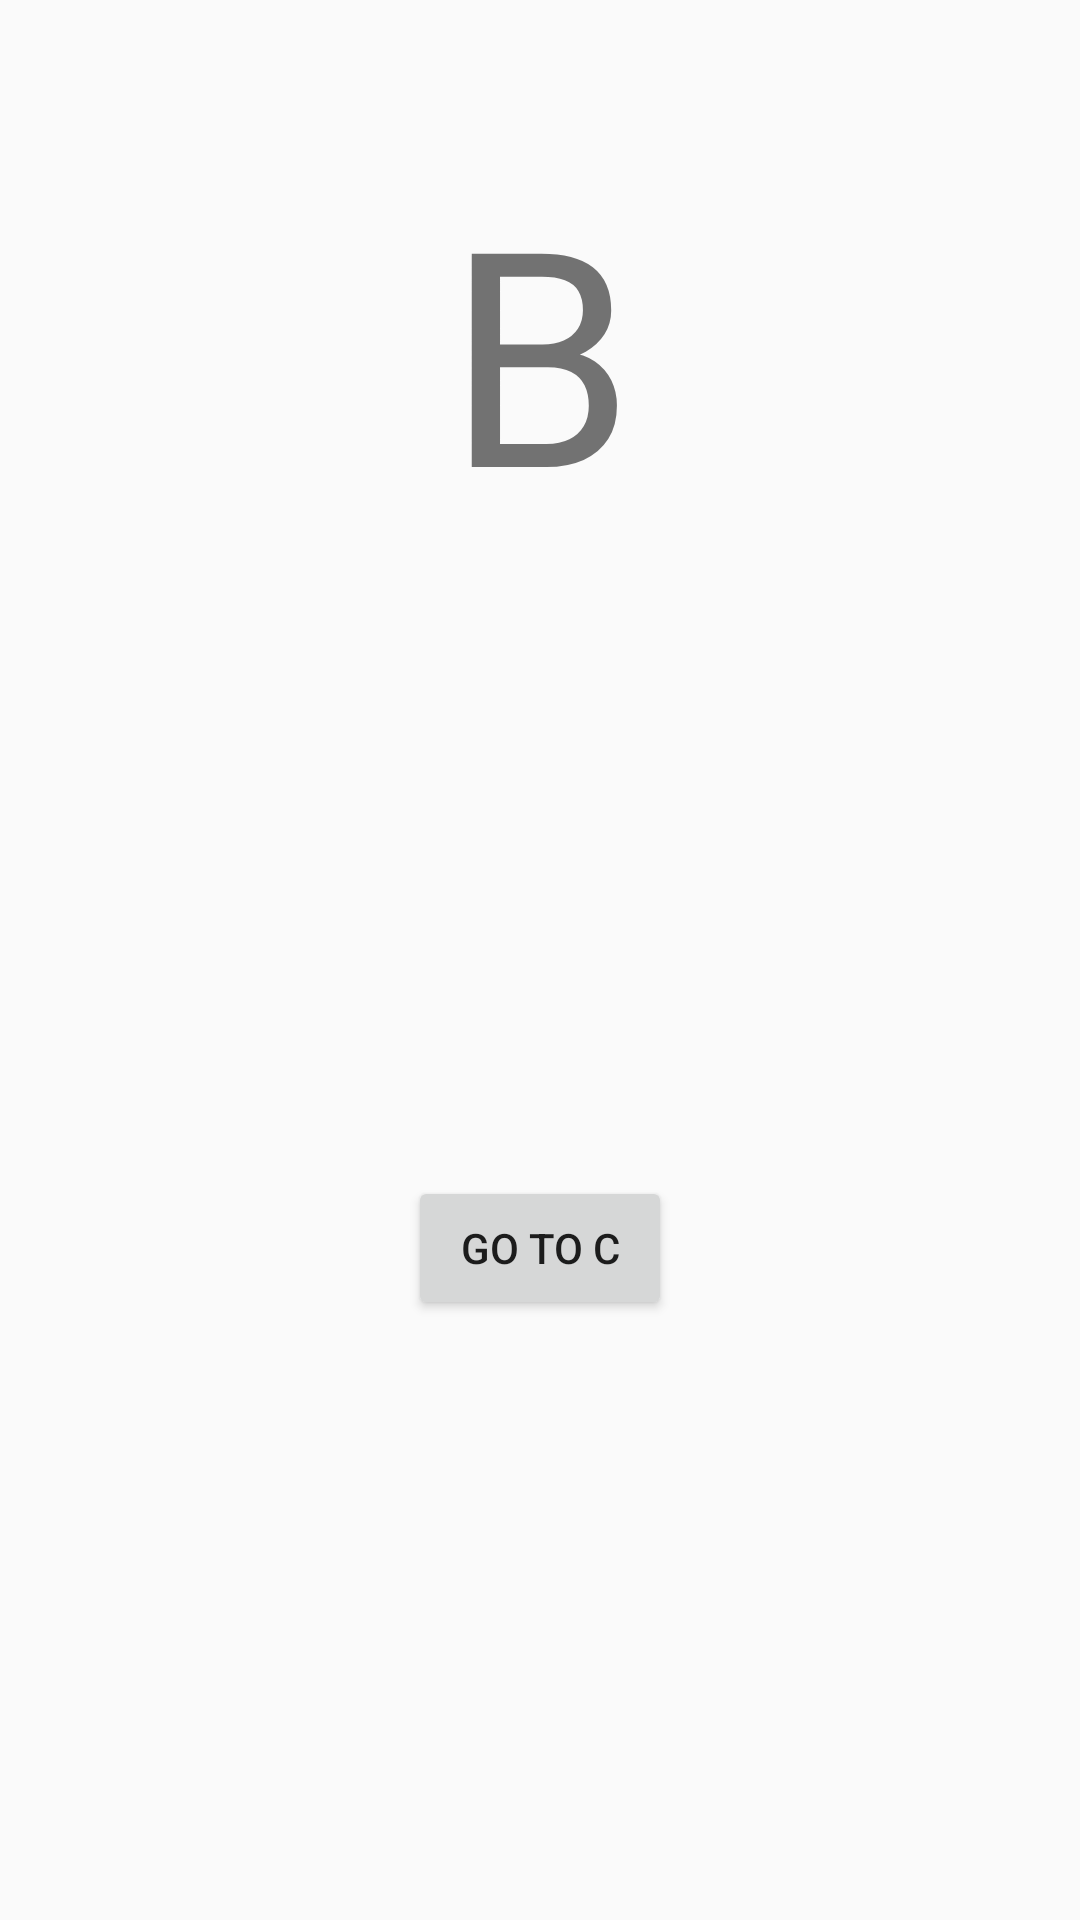

Layout XML and referenced resources for this Android screen:
<!-- AndroidManifest.xml: application theme Theme.KotlinSwitchingBetweenAndroidPages -->
<!-- res/layout/activity_b.xml -->
<?xml version="1.0" encoding="utf-8"?>
<androidx.constraintlayout.widget.ConstraintLayout xmlns:android="http://schemas.android.com/apk/res/android"
    xmlns:app="http://schemas.android.com/apk/res-auto"
    xmlns:tools="http://schemas.android.com/tools"
    android:id="@+id/main"
    android:layout_width="match_parent"
    android:layout_height="match_parent"
    tools:context=".ActivityB">

    <TextView
        android:id="@+id/textView2"
        android:layout_width="wrap_content"
        android:layout_height="wrap_content"
        android:layout_marginTop="50dp"
        android:text="B"
        android:textSize="100sp"
        app:layout_constraintEnd_toEndOf="parent"
        app:layout_constraintHorizontal_bias="0.5"
        app:layout_constraintStart_toStartOf="parent"
        app:layout_constraintTop_toTopOf="parent" />

    <Button
        android:id="@+id/buttonGoToC"
        android:layout_width="wrap_content"
        android:layout_height="wrap_content"
        android:layout_marginBottom="200dp"
        android:onClick="goToC"
        android:text="GO TO C"
        app:layout_constraintBottom_toBottomOf="parent"
        app:layout_constraintEnd_toEndOf="parent"
        app:layout_constraintHorizontal_bias="0.5"
        app:layout_constraintStart_toStartOf="parent" />
</androidx.constraintlayout.widget.ConstraintLayout>
<!-- resources referenced by this layout -->
<resources>
  <style name="Theme.KotlinSwitchingBetweenAndroidPages" parent="Base.Theme.KotlinSwitchingBetweenAndroidPages" />
  <style name="Base.Theme.KotlinSwitchingBetweenAndroidPages" parent="Theme.AppCompat.DayNight.DarkActionBar">
          
          
      </style>
</resources>
